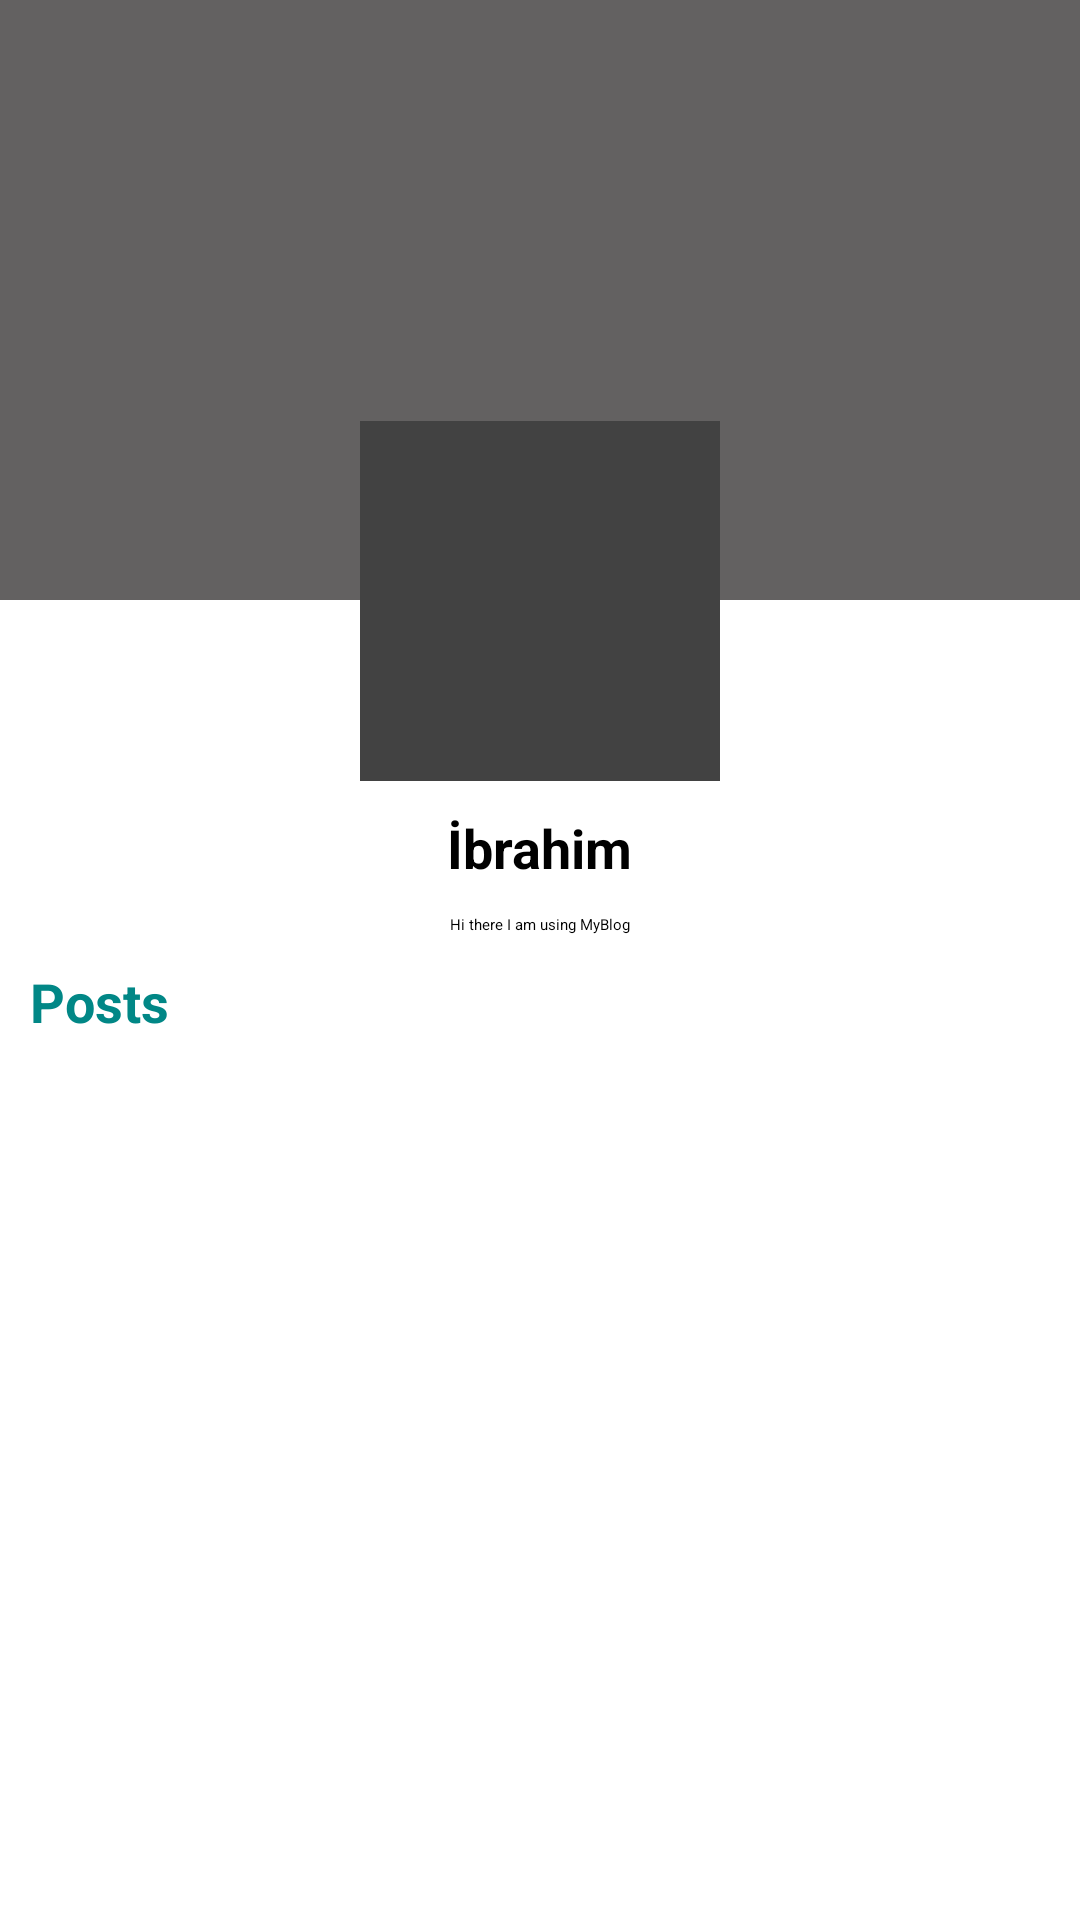

Produce the Android XML layout that renders to this screen, including the resource entries it uses.
<!-- AndroidManifest.xml: application theme Theme.FinalExam -->
<!-- res/layout/activity_profile.xml -->
<?xml version="1.0" encoding="utf-8"?>
<LinearLayout xmlns:android="http://schemas.android.com/apk/res/android"
    xmlns:app="http://schemas.android.com/apk/res-auto"
    xmlns:tools="http://schemas.android.com/tools"
    android:layout_width="match_parent"
    android:layout_height="match_parent"
    tools:context=".ProfileActivity"
    android:orientation="vertical">
    <LinearLayout
        android:orientation="vertical"
        android:layout_width="match_parent"
        android:layout_height="wrap_content">

    </LinearLayout>
    <ImageView
        android:id="@+id/coverPhoto"
        android:background="#636161"
        android:layout_width="match_parent"
        android:layout_height="200dp"/>
    <androidx.cardview.widget.CardView
        android:layout_gravity="center"
        android:layout_marginTop="-60dp"
        android:layout_width="120dp"
        android:layout_height="120dp">
        <ImageView
            android:id="@+id/userProfile"
            android:src="@drawable/person_image"
            android:layout_width="match_parent"
            android:layout_height="match_parent"/>
    </androidx.cardview.widget.CardView>

    <LinearLayout
        android:orientation="vertical"
        android:layout_width="match_parent"
        android:layout_height="wrap_content">
        <TextView
            android:id="@+id/userName"
            android:layout_marginTop="10dp"
            android:textSize="18sp"
            android:textStyle="bold"
            android:textColor="@color/black"
            android:layout_gravity="center"
            android:text="İbrahim"
            android:layout_width="wrap_content"
            android:layout_height="wrap_content"/>
        <TextView
            android:id="@+id/userBio"
            android:layout_gravity="center"
            android:layout_marginTop="10dp"
            android:text="@string/bio"
            android:layout_width="wrap_content"
            android:layout_height="wrap_content"/>
        <TextView
            android:padding="10dp"
            android:textStyle="bold"
            android:textColor="@color/teal_700"
            android:textSize="18sp"
            android:text="Posts"
            android:layout_width="wrap_content"
            android:layout_height="wrap_content"/>
        <androidx.recyclerview.widget.RecyclerView
            android:id="@+id/postsRecycler"
            android:layout_width="match_parent"
            android:layout_height="wrap_content"/>
    </LinearLayout>

</LinearLayout>
<!-- resources referenced by this layout -->
<resources>
  <string name="bio">Hi there I am using MyBlog</string>
  <style name="Theme.FinalExam" parent="Theme.MaterialComponents.DayNight.DarkActionBar">
          
          <item name="colorPrimary">@color/teal_700</item>
          <item name="colorPrimaryVariant">@color/teal_700</item>
          <item name="colorOnPrimary">@color/black</item>
          
          <item name="colorSecondary">@color/teal_200</item>
          <item name="colorSecondaryVariant">@color/teal_200</item>
          <item name="colorOnSecondary">@color/black</item>
          
          <item name="android:statusBarColor">?attr/colorPrimaryVariant</item>
          
      </style>
  <!-- not gathered from this repository: default colours our renderer supplied (Android Studio template values) -->
  <color name="teal_200">#FF03DAC5</color>
  <color name="teal_700">#FF018786</color>
  <color name="black">#FF000000</color>
</resources>
